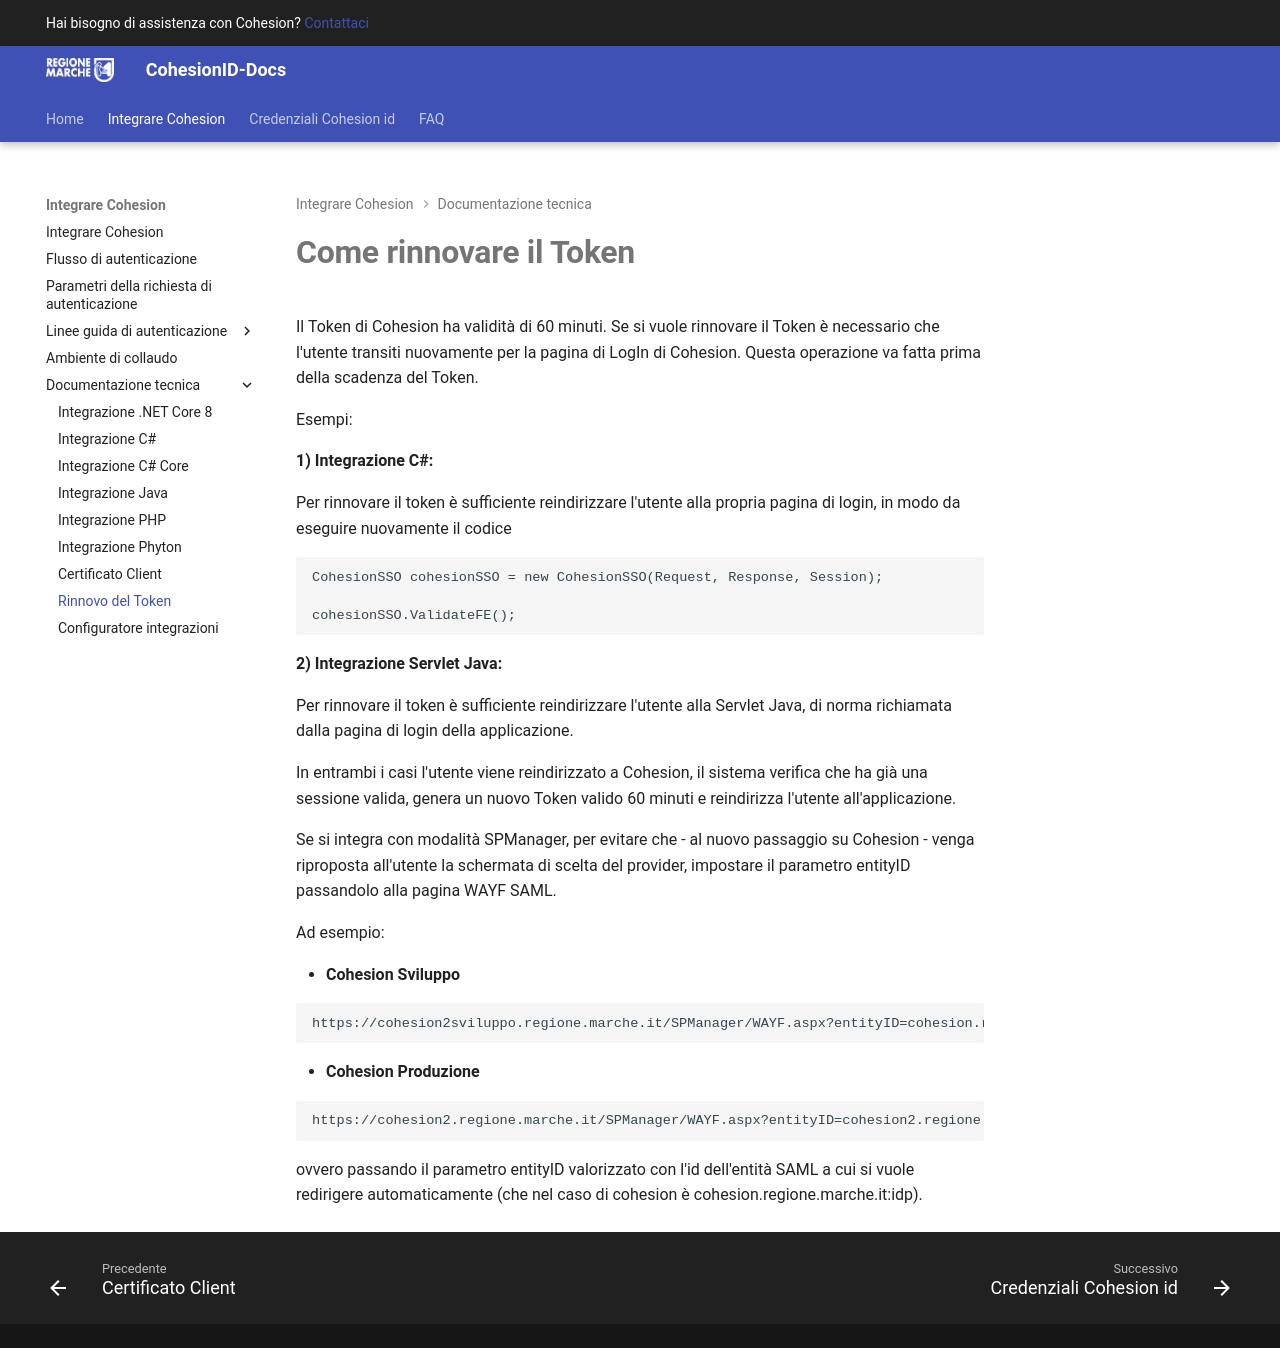

repository: regione-marche/CohesionID-Docs · page: Rinnovo-del-Token/index.html · generator: mkdocs

# **Come rinnovare il Token**
Il Token di Cohesion ha validità di 60 minuti.
Se si vuole rinnovare il Token è necessario che l'utente transiti nuovamente per la pagina di LogIn di Cohesion. 
Questa operazione va fatta prima della scadenza del Token.

Esempi:

**1) Integrazione C#:**

Per rinnovare il token è sufficiente reindirizzare l'utente alla propria pagina di login, in modo da eseguire nuovamente il codice
```c#
CohesionSSO cohesionSSO = new CohesionSSO(Request, Response, Session);

cohesionSSO.ValidateFE();
```
**2) Integrazione Servlet Java:**

Per rinnovare il token è sufficiente reindirizzare l'utente alla Servlet Java, di norma richiamata dalla pagina di login della applicazione.

In entrambi i casi l'utente viene reindirizzato a Cohesion, il sistema verifica che ha già una sessione valida, genera un nuovo Token valido 60 minuti e reindirizza l'utente all'applicazione.

Se si integra con modalità SPManager, per evitare che - al nuovo passaggio su Cohesion - venga riproposta all'utente la schermata di scelta del provider, impostare il parametro entityID passandolo alla pagina WAYF SAML.

Ad esempio:

* **Cohesion Sviluppo**
```xml
https://cohesion2sviluppo.regione.marche.it/SPManager/WAYF.aspx?entityID=cohesion.regione.marche.it:idp
```
* **Cohesion Produzione**
```xml
https://cohesion2.regione.marche.it/SPManager/WAYF.aspx?entityID=cohesion2.regione.marche.it:idp
```

ovvero passando il parametro entityID valorizzato con l'id dell'entità SAML a cui si vuole redirigere automaticamente (che nel caso di cohesion è cohesion.regione.marche.it:idp).
